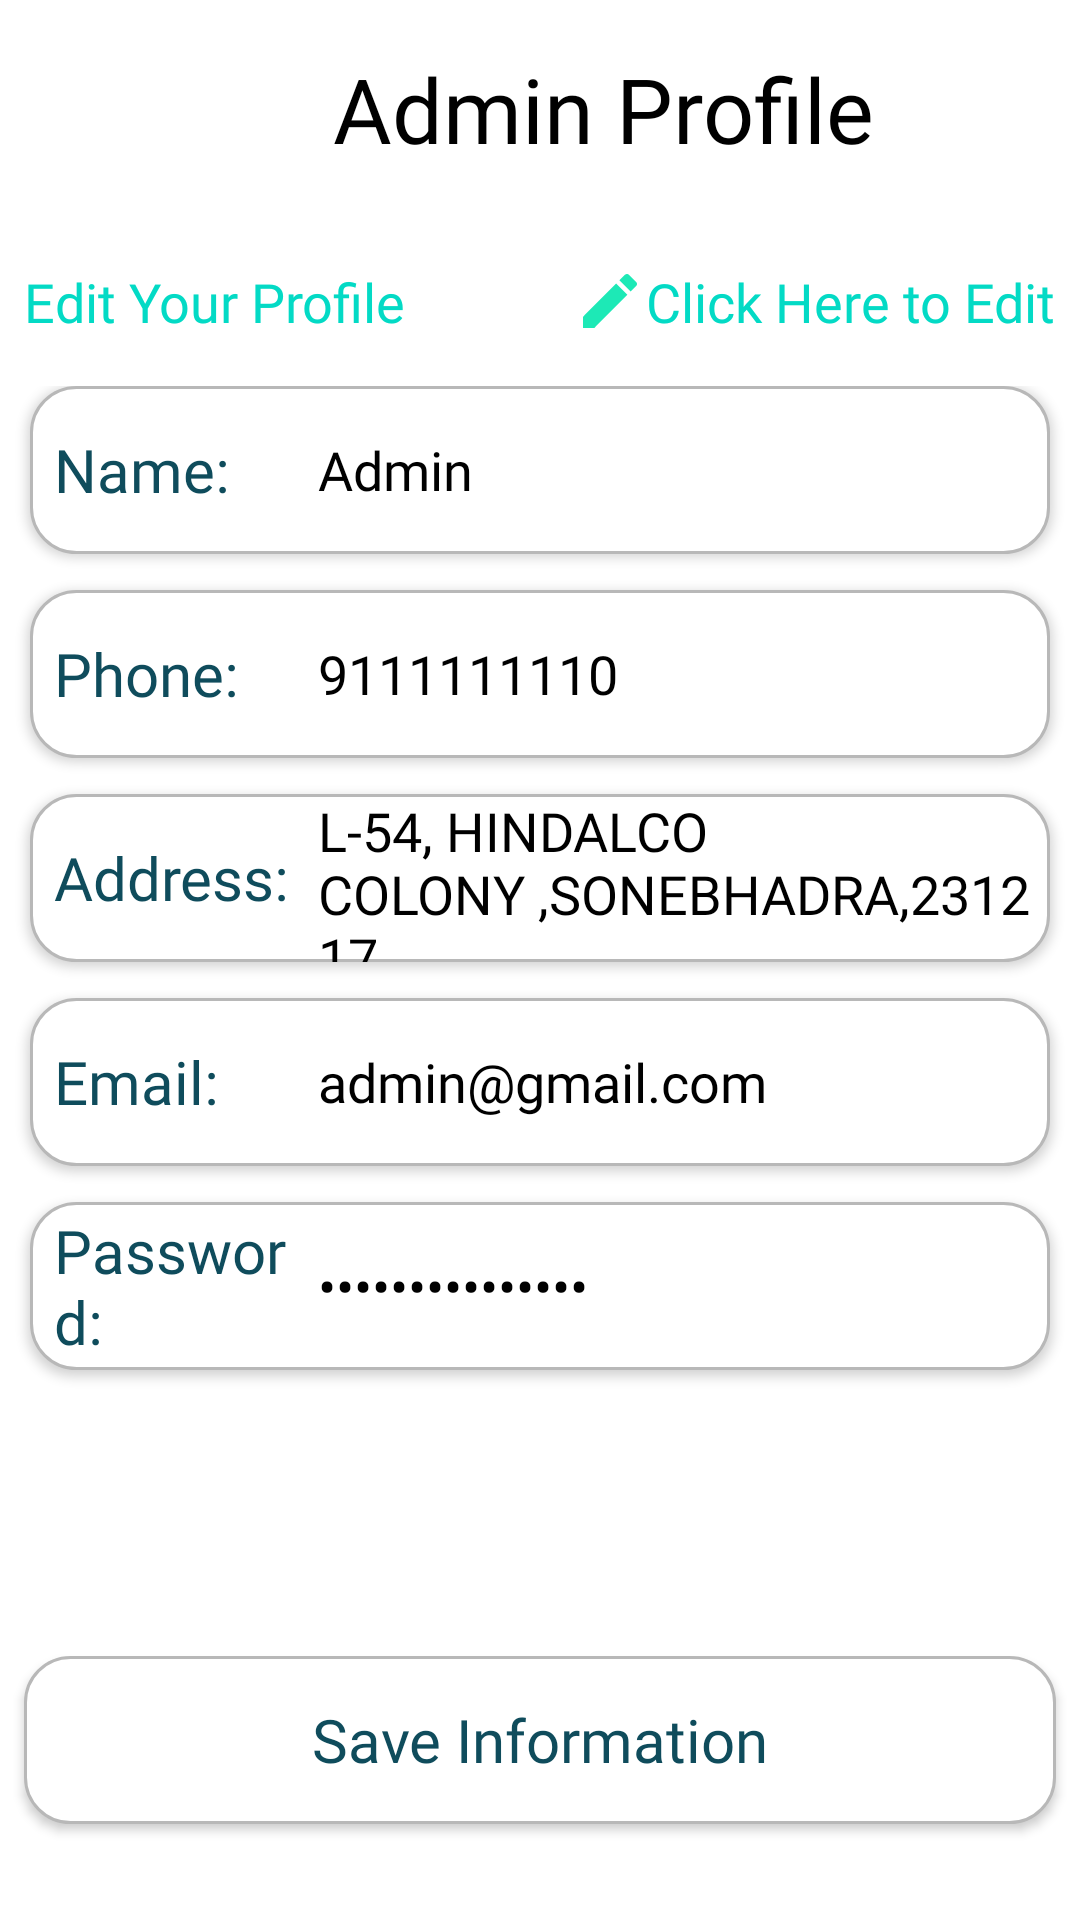

Android layout source for this screen:
<!-- AndroidManifest.xml: application theme Theme.AdminJustEat -->
<!-- res/layout/activity_admin_profile.xml -->
<?xml version="1.0" encoding="utf-8"?>
<androidx.constraintlayout.widget.ConstraintLayout xmlns:android="http://schemas.android.com/apk/res/android"
    xmlns:app="http://schemas.android.com/apk/res-auto"
    xmlns:tools="http://schemas.android.com/tools"
    android:layout_width="match_parent"
    android:layout_height="match_parent"
    android:background="@color/white"
    tools:context=".AdminProfileActivity">

    <ImageButton
        android:id="@+id/backButton"
        android:layout_width="34dp"
        android:layout_height="34dp"
        android:layout_marginLeft="8dp"
        android:layout_marginTop="16dp"
        android:background="@android:color/transparent"
        android:scaleType="centerCrop"
        android:src="@drawable/baseline_arrow_back_24"
        app:layout_constraintStart_toStartOf="parent"
        app:layout_constraintTop_toTopOf="parent" />

    <TextView
        android:id="@+id/adminProfile"
        android:layout_width="wrap_content"
        android:layout_height="wrap_content"
        android:fontFamily="@font/c"
        android:text="Admin Profile"
        android:textAlignment="center"
        android:textColor="@color/black"
        android:textSize="30sp"
        app:layout_constraintEnd_toEndOf="parent"
        app:layout_constraintStart_toEndOf="@+id/backButton"
        app:layout_constraintTop_toTopOf="@+id/backButton" />

    <TextView
        android:id="@+id/editProfile"
        android:layout_width="wrap_content"
        android:layout_height="wrap_content"
        android:layout_marginStart="8dp"
        android:layout_marginTop="32dp"
        android:textSize="18sp"
        android:text="Edit Your Profile"
        android:fontFamily="@font/i"
        android:textColor="@color/teal_200"
        app:layout_constraintStart_toStartOf="parent"
        app:layout_constraintTop_toBottomOf="@id/adminProfile"/>
    <TextView
        android:id="@+id/clickHere"
        android:layout_width="wrap_content"
        android:layout_height="wrap_content"
        android:layout_marginEnd="8dp"
        android:layout_marginTop="32dp"
        android:textSize="18sp"
        android:drawableLeft="@drawable/baseline_edit_24"
        android:clickable="true"
        android:text="Click Here to Edit"
        android:fontFamily="@font/i"
        android:textColor="@color/teal_200"
        app:layout_constraintEnd_toEndOf="parent"
        app:layout_constraintTop_toBottomOf="@id/adminProfile"/>


    <LinearLayout
        android:layout_width="match_parent"
        android:layout_height="wrap_content"
        android:orientation="vertical"
        android:layout_marginTop="16dp"
        app:layout_constraintTop_toBottomOf="@id/editProfile">

        <LinearLayout
            android:layout_width="match_parent"
            android:layout_height="56dp"
            android:background="@drawable/profile_edit_text_shape"
            android:orientation="horizontal"
            android:elevation="2dp"
            android:layout_marginLeft="10dp"
            android:layout_marginRight="10dp"
            android:layout_marginBottom="12dp"
            android:gravity="center_vertical">

            <TextView
                android:layout_width="42dp"
                android:layout_height="wrap_content"
                android:layout_weight="1"
                android:text="Name:"
                android:textSize="20sp"
                android:textColor="@color/bluish"
                android:fontFamily="@font/c"
                android:layout_marginLeft="8dp"/>

            <EditText
                android:id="@+id/adminName"
                android:layout_width="wrap_content"
                android:layout_height="wrap_content"
                android:layout_weight="1"
                android:ems="10"
                android:paddingLeft="6dp"
                android:textColor="@color/black"
                android:fontFamily="@font/f"
                android:background="@android:color/transparent"
                android:inputType="textPersonName"
                android:text="Admin" />
        </LinearLayout>
        <LinearLayout
            android:layout_width="match_parent"
            android:layout_height="56dp"
            android:background="@drawable/profile_edit_text_shape"
            android:orientation="horizontal"
            android:elevation="2dp"
            android:layout_marginLeft="10dp"
            android:layout_marginRight="10dp"
            android:layout_marginBottom="12dp"
            android:gravity="center_vertical">

            <TextView
                android:layout_width="42dp"
                android:layout_height="wrap_content"
                android:layout_weight="1"
                android:text="Phone:"
                android:textSize="20sp"
                android:textColor="@color/bluish"
                android:fontFamily="@font/c"
                android:layout_marginLeft="8dp"/>

            <EditText
                android:id="@+id/adminPhone"
                android:layout_width="wrap_content"
                android:layout_height="wrap_content"
                android:layout_weight="1"
                android:ems="10"
                android:paddingLeft="6dp"
                android:fontFamily="@font/f"
                android:textColor="@color/black"
                android:layout_marginTop="5dp"
                android:layout_marginBottom="5dp"
                android:background="@android:color/transparent"
                android:inputType="phone"
                android:text="9111111110" />
        </LinearLayout>
        <LinearLayout
            android:layout_width="match_parent"
            android:layout_height="56dp"
            android:background="@drawable/profile_edit_text_shape"
            android:orientation="horizontal"
            android:elevation="2dp"
            android:layout_marginLeft="10dp"
            android:layout_marginRight="10dp"
            android:layout_marginBottom="12dp"
            android:gravity="center_vertical">

            <TextView
                android:layout_width="42dp"
                android:layout_height="wrap_content"
                android:layout_weight="1"
                android:text="Address:"
                android:textSize="20sp"
                android:textColor="@color/bluish"
                android:fontFamily="@font/c"
                android:layout_marginLeft="8dp"/>

            <EditText
                android:id="@+id/adminAddress"
                android:layout_width="wrap_content"
                android:layout_height="wrap_content"
                android:layout_weight="1"
                android:ems="10"
                android:paddingLeft="6dp"
                android:textColor="@color/black"
                android:fontFamily="@font/f"
                android:background="@android:color/transparent"
                android:inputType="textMultiLine"
                android:text="L-54, HINDALCO COLONY ,SONEBHADRA,231217" />
        </LinearLayout>
        <LinearLayout
            android:layout_width="match_parent"
            android:layout_height="56dp"
            android:background="@drawable/profile_edit_text_shape"
            android:orientation="horizontal"
            android:elevation="2dp"
            android:layout_marginLeft="10dp"
            android:layout_marginRight="10dp"
            android:layout_marginBottom="12dp"
            android:gravity="center_vertical">

            <TextView
                android:layout_width="42dp"
                android:layout_height="wrap_content"
                android:layout_weight="1"
                android:text="Email:"
                android:textSize="20sp"
                android:textColor="@color/bluish"
                android:fontFamily="@font/c"
                android:layout_marginLeft="8dp"/>

            <EditText
                android:id="@+id/adminEmail"
                android:layout_width="wrap_content"
                android:layout_height="wrap_content"
                android:layout_weight="1"
                android:ems="10"
                android:paddingLeft="6dp"
                android:textColor="@color/black"
                android:fontFamily="@font/f"
                android:background="@android:color/transparent"
                android:inputType="textEmailAddress"
                android:text="admin@gmail.com" />
        </LinearLayout>
        <LinearLayout
            android:layout_width="match_parent"
            android:layout_height="56dp"
            android:background="@drawable/profile_edit_text_shape"
            android:orientation="horizontal"
            android:elevation="2dp"
            android:layout_marginLeft="10dp"
            android:layout_marginRight="10dp"
            android:layout_marginBottom="12dp"
            android:gravity="center_vertical">

            <TextView
                android:layout_width="42dp"
                android:layout_height="wrap_content"
                android:layout_weight="1"
                android:text="Password:"
                android:textSize="20sp"
                android:textColor="@color/bluish"
                android:fontFamily="@font/c"
                android:layout_marginLeft="8dp"/>

            <EditText
                android:id="@+id/adminPassword"
                android:layout_width="wrap_content"
                android:layout_height="wrap_content"
                android:layout_weight="1"
                android:ems="10"
                android:paddingLeft="6dp"
                android:textColor="@color/black"
                android:fontFamily="@font/f"
                android:background="@android:color/transparent"
                android:inputType="textPassword"
                android:text="admin@gmail.com" />
        </LinearLayout>
    </LinearLayout>

    <androidx.appcompat.widget.AppCompatButton
        android:id="@+id/saveButton"
        android:layout_width="match_parent"
        android:layout_height="56dp"
        android:layout_marginLeft="8dp"
        android:layout_marginRight="8dp"
        android:text="Save Information"
        android:textColor="@color/bluish"
        android:fontFamily="@font/c"
        android:elevation="5dp"
        android:textSize="20sp"
        android:layout_marginBottom="32dp"
        android:textAllCaps="false"
        android:background="@drawable/profile_edit_text_shape"
        app:layout_constraintBottom_toBottomOf="parent"/>


</androidx.constraintlayout.widget.ConstraintLayout>
<!-- resources referenced by this layout -->
<resources>
  <color name="black">#FF000000</color>
  <color name="bluish">#0f4c5c</color>
  <color name="teal_200">#FF03DAC5</color>
  <color name="white">#FFFFFFFF</color>
  <!-- drawable baseline_edit_24 (drawable) -->
  <vector android:height="24dp" android:tint="#1DE9B6"
      android:viewportHeight="24" android:viewportWidth="24"
      android:width="24dp" xmlns:android="http://schemas.android.com/apk/res/android">
      <path android:fillColor="@android:color/white" android:pathData="M3,17.25V21h3.75L17.81,9.94l-3.75,-3.75L3,17.25zM20.71,7.04c0.39,-0.39 0.39,-1.02 0,-1.41l-2.34,-2.34c-0.39,-0.39 -1.02,-0.39 -1.41,0l-1.83,1.83 3.75,3.75 1.83,-1.83z"/>
  </vector>
  <!-- drawable profile_edit_text_shape (drawable) -->
  <?xml version="1.0" encoding="utf-8"?>
  <shape xmlns:android="http://schemas.android.com/apk/res/android">
  <stroke android:width="1dp"
      android:color="#B8B8B8"/>
      <solid android:color="@color/white"/>
      <corners android:radius="15dp"/>
  </shape>
  <style name="Theme.AdminJustEat" parent="Theme.MaterialComponents.DayNight.DarkActionBar">
          
          <item name="colorPrimary">@color/purple_500</item>
          <item name="colorPrimaryVariant">@color/purple_700</item>
          <item name="colorOnPrimary">@color/white</item>
          
          <item name="colorSecondary">@color/teal_200</item>
          <item name="colorSecondaryVariant">@color/teal_700</item>
          <item name="colorOnSecondary">@color/black</item>
          
          <item name="android:statusBarColor" tools:targetApi="21">?attr/colorPrimaryVariant</item>
          
      </style>
  <color name="purple_500">#FF6200EE</color>
  <color name="purple_700">#FF3700B3</color>
  <color name="teal_700">#FF018786</color>
</resources>
